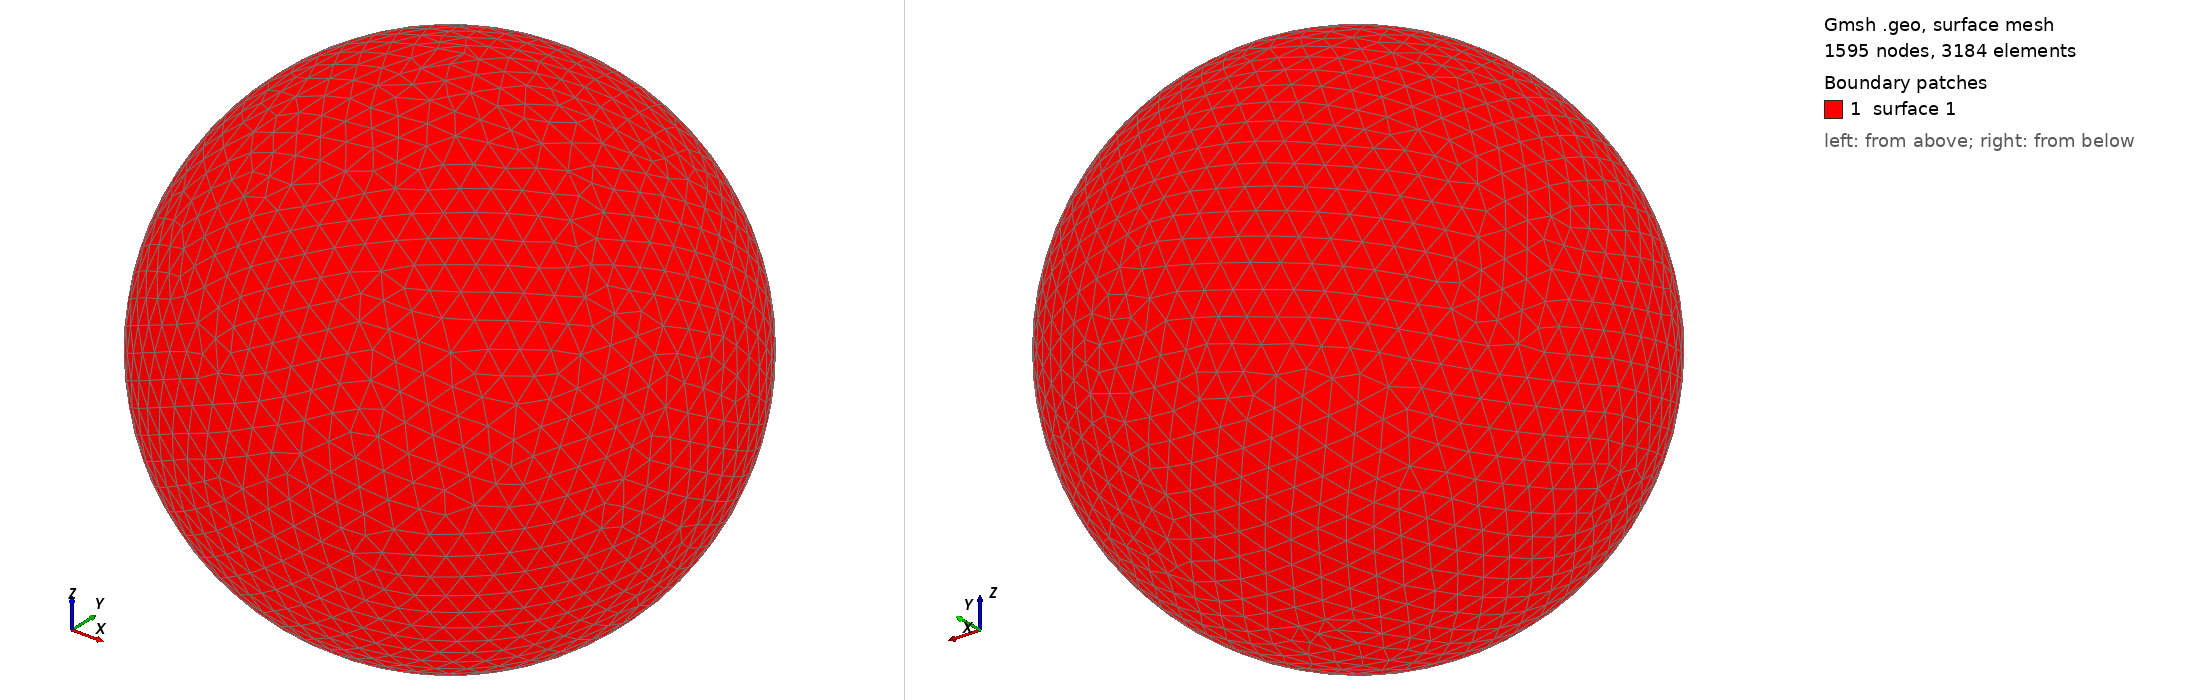

Gmsh geometry script, surface-meshed: 1595 nodes, 3184 surface elements. Boundary patches (legend numbers): 1 surface 1. Left view from above one corner, right view from below the opposite corner. The script declares no physical surfaces, so the legend lists its geometric surfaces. The drawing asked Gmsh for element sizes between 1% and 20% of the model's largest extent; the script's own settings can give other sizes.

=== shot1028.geo (drawn) ===
SetFactory("OpenCASCADE");
Point(1) = {0,0,0,0};
Sphere(1) = {0,0,0,0.01243000};
MeshSize{ PointsOf{ Surface{:}; } } = 0.001243000;
Mesh.ElementOrder=1;
Mesh.Format=39;
